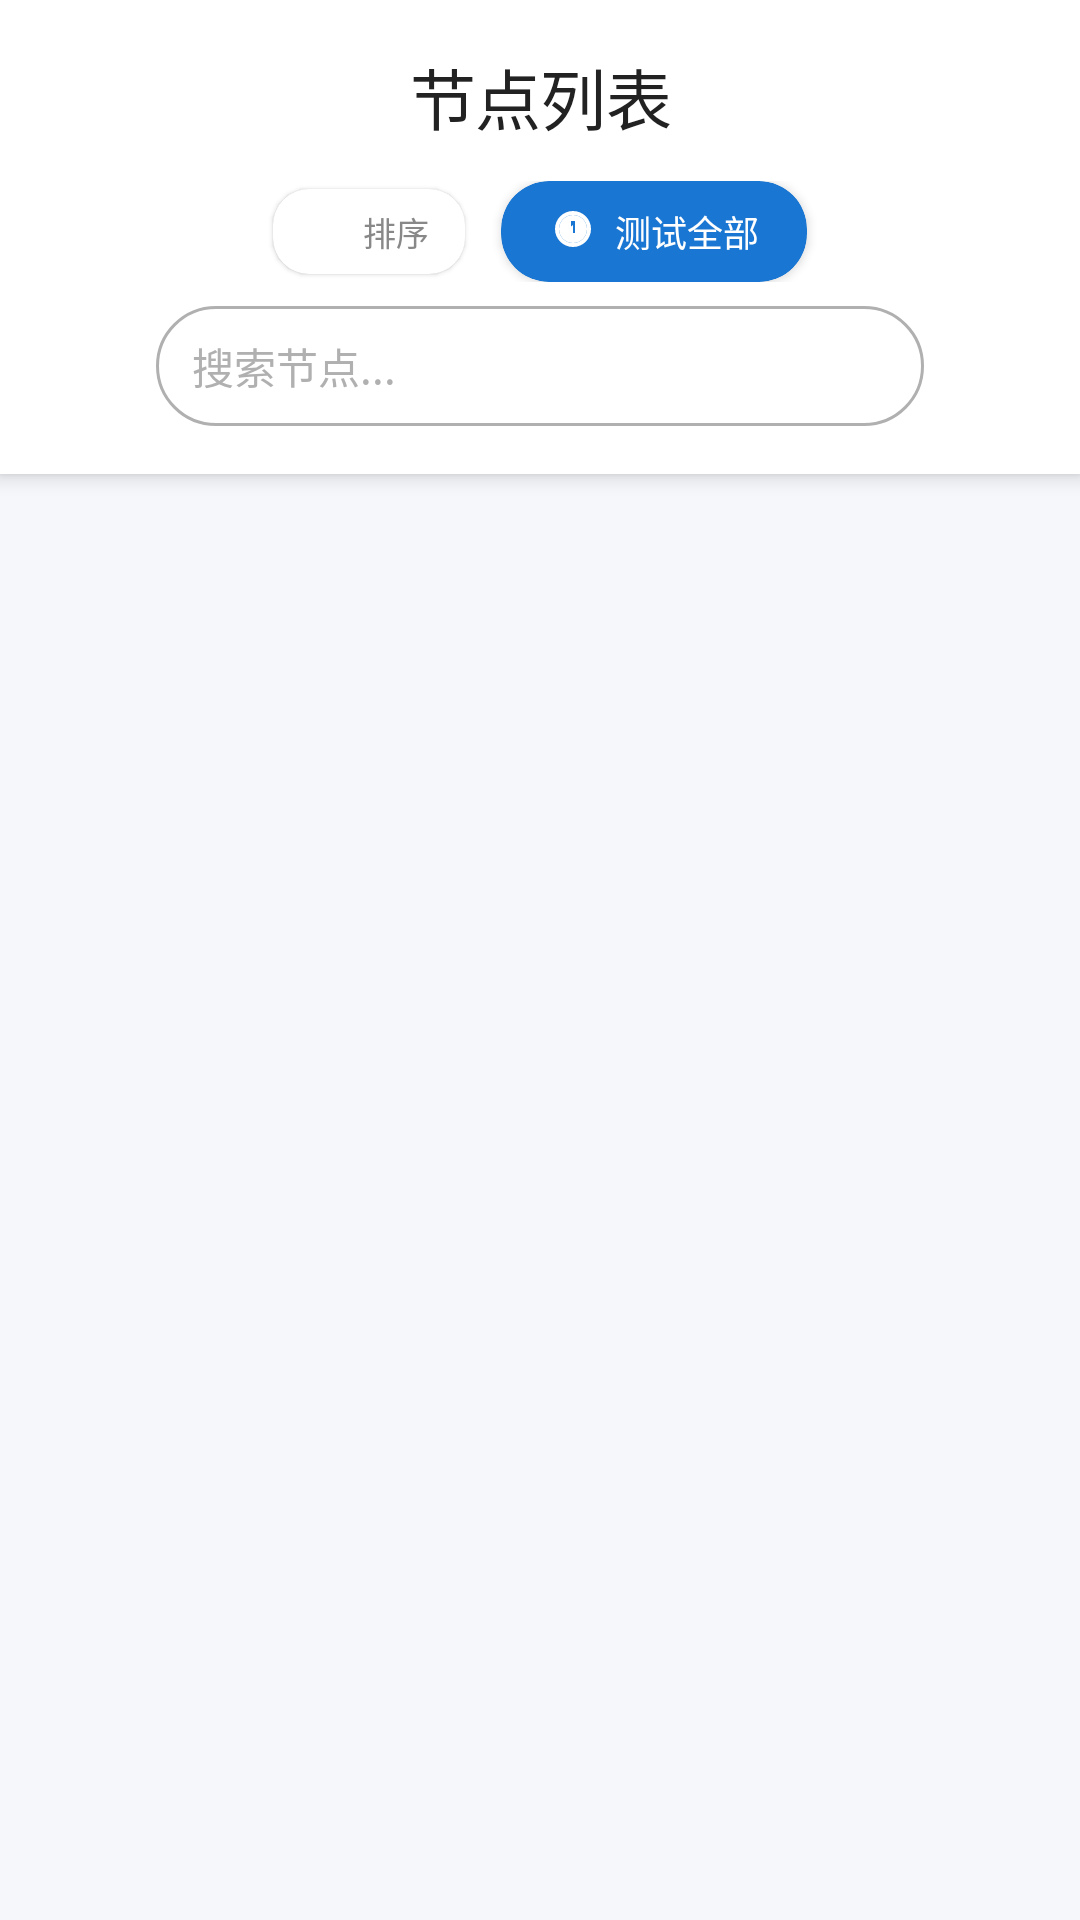

Layout XML and referenced resources for this Android screen:
<!-- AndroidManifest.xml: application theme Theme.Byte_flow -->
<!-- res/layout/fragment_node_list.xml -->
<?xml version="1.0" encoding="utf-8"?>
<LinearLayout xmlns:android="http://schemas.android.com/apk/res/android"
    xmlns:app="http://schemas.android.com/apk/res-auto"
    android:layout_width="match_parent"
    android:layout_height="match_parent"
    android:orientation="vertical"
    android:background="@color/background_secondary">

    
    <LinearLayout
        android:layout_width="match_parent"
        android:layout_height="wrap_content"
        android:orientation="vertical"
        android:fitsSystemWindows="true"
        style="@style/IOSPageHeader">
        
        
        <TextView
            android:layout_width="match_parent"
            android:layout_height="wrap_content"
            android:text="节点列表"
            android:gravity="center"
            android:layout_marginBottom="12dp"
            style="@style/IOSPageTitle" />
        
        
        <LinearLayout
            android:layout_width="match_parent"
            android:layout_height="wrap_content"
            android:orientation="horizontal"
            android:gravity="center"
            android:layout_marginBottom="8dp">
            
            <com.google.android.material.card.MaterialCardView
                android:id="@+id/sort_button"
                android:layout_width="wrap_content"
                android:layout_height="wrap_content"
                android:layout_marginEnd="12dp"
                android:clickable="true"
                android:focusable="true"
                android:foreground="?android:attr/selectableItemBackground"
                app:cardCornerRadius="12dp"
                app:cardElevation="1dp"
                app:cardBackgroundColor="@color/card_background">

                <LinearLayout
                    android:layout_width="wrap_content"
                    android:layout_height="wrap_content"
                    android:orientation="horizontal"
                    android:gravity="center_vertical"
                    android:paddingHorizontal="12dp"
                    android:paddingVertical="6dp">

                    <ImageView
                        android:layout_width="14dp"
                        android:layout_height="14dp"
                        android:src="@drawable/ic_sort"
                        android:layout_marginEnd="4dp"
                        app:tint="@color/text_secondary" />

                    <TextView
                        android:layout_width="wrap_content"
                        android:layout_height="wrap_content"
                        android:text="排序"
                        android:textSize="11sp"
                        android:textColor="@color/text_secondary"
                        android:fontFamily="sans-serif-medium" />

                </LinearLayout>

            </com.google.android.material.card.MaterialCardView>
                
            <com.google.android.material.card.MaterialCardView
                android:id="@+id/test_all_button"
                android:layout_width="wrap_content"
                android:layout_height="wrap_content"
                android:clickable="true"
                android:focusable="true"
                android:foreground="?android:attr/selectableItemBackground"
                app:cardCornerRadius="16dp"
                app:cardElevation="2dp"
                app:cardBackgroundColor="@color/primary_blue">

                <LinearLayout
                    android:layout_width="wrap_content"
                    android:layout_height="wrap_content"
                    android:orientation="horizontal"
                    android:gravity="center_vertical"
                    android:paddingHorizontal="16dp"
                    android:paddingVertical="8dp">

                    <ImageView
                        android:layout_width="16dp"
                        android:layout_height="16dp"
                        android:src="@drawable/ic_speed_test"
                        android:layout_marginEnd="6dp"
                        app:tint="@android:color/white" />

                    <TextView
                        android:id="@+id/test_all_text"
                        android:layout_width="wrap_content"
                        android:layout_height="wrap_content"
                        android:text="测试全部"
                        android:textSize="12sp"
                        android:textColor="@android:color/white"
                        android:fontFamily="sans-serif-medium" />

                </LinearLayout>

            </com.google.android.material.card.MaterialCardView>
        </LinearLayout>
        
        
        <LinearLayout
            android:layout_width="match_parent"
            android:layout_height="wrap_content"
            android:gravity="center"
            android:paddingHorizontal="32dp">
            
            <EditText
                android:id="@+id/search_edit_text"
                android:layout_width="0dp"
                android:layout_weight="1"
                android:layout_height="40dp"
                android:maxWidth="320dp"
                android:background="@drawable/search_background"
                android:drawableStart="@drawable/ic_search"
                android:drawablePadding="8dp"
                android:hint="搜索节点..."
                android:textSize="14sp"
                android:textColor="@color/text_primary"
                android:textColorHint="@color/text_tertiary"
                android:paddingHorizontal="12dp"
                android:paddingVertical="8dp"
                android:imeOptions="actionSearch"
                android:inputType="text" />
                
        </LinearLayout>
            
    </LinearLayout>

    
    <FrameLayout
        android:layout_width="match_parent"
        android:layout_height="0dp"
        android:layout_weight="1">

        
        <androidx.recyclerview.widget.RecyclerView
            android:id="@+id/nodes_recycler_view"
            android:layout_width="match_parent"
            android:layout_height="match_parent"
            android:padding="16dp"
            android:clipToPadding="false" />

        
        <ProgressBar
            android:id="@+id/loading_progress"
            android:layout_width="wrap_content"
            android:layout_height="wrap_content"
            android:layout_gravity="center"
            android:visibility="gone"
            style="?android:attr/progressBarStyle" />

        
        <LinearLayout
            android:id="@+id/empty_state_layout"
            android:layout_width="match_parent"
            android:layout_height="match_parent"
            android:orientation="vertical"
            android:gravity="center"
            android:padding="32dp"
            android:visibility="gone">

            <ImageView
                android:layout_width="64dp"
                android:layout_height="64dp"
                android:src="@drawable/ic_servers"
                android:layout_marginBottom="16dp"
                app:tint="@color/text_tertiary"
                android:contentDescription="服务器图标" />

            <TextView
                android:id="@+id/empty_state_text"
                android:layout_width="wrap_content"
                android:layout_height="wrap_content"
                android:text="暂无可用节点"
                android:textSize="16sp"
                android:textColor="@color/text_secondary"
                android:gravity="center" />

        </LinearLayout>

    </FrameLayout>

</LinearLayout>
<!-- resources referenced by this layout -->
<resources>
  <color name="background_secondary">#F6F7FB</color>
  <color name="card_background">#FFFFFF</color>
  <color name="primary_blue">#1976D2</color>
  <color name="text_primary">#222222</color>
  <color name="text_secondary">#888888</color>
  <color name="text_tertiary">#B0B0B0</color>
  <!-- drawable ic_servers (drawable) -->
  <vector xmlns:android="http://schemas.android.com/apk/res/android"
      android:width="24dp"
      android:height="24dp"
      android:viewportWidth="24"
      android:viewportHeight="24">
    <path
        android:fillColor="@color/tab_unselected"
        android:pathData="M12,2A2,2 0,0 1,14 4A2,2 0,0 1,12 6A2,2 0,0 1,10 4A2,2 0,0 1,12 2M21,9V7L15,1H5C3.89,1 3,1.89 3,3V7H1V9H3V10A1,1 0,0 0,4 11H11A1,1 0,0 0,12 10V9M5,3H13V9H5V3M15,12L18.5,17L22,12H15Z"/>
  </vector>
  <!-- drawable ic_speed_test (drawable) -->
  <?xml version="1.0" encoding="utf-8"?>
  <vector xmlns:android="http://schemas.android.com/apk/res/android"
      android:width="24dp"
      android:height="24dp"
      android:viewportWidth="24"
      android:viewportHeight="24">
      
      <path
          android:fillColor="@android:color/black"
          android:pathData="M12,4C8.13,4 5,7.13 5,11c0,3.87 3.13,7 7,7s7,-3.13 7,-7C19,7.13 15.87,4 12,4zM13,13h-2V7h2V13z"/>
      
      <path
          android:fillColor="@android:color/black"
          android:pathData="M12,20c-4.97,0 -9,-4.03 -9,-9s4.03,-9 9,-9s9,4.03 9,9S16.97,20 12,20zM12,4c-3.87,0 -7,3.13 -7,7s3.13,7 7,7s7,-3.13 7,-7S15.87,4 12,4z"/>
      
      <path
          android:fillColor="@android:color/black"
          android:pathData="M8,12l4,-3v6z"/>
          
  </vector>
  <!-- drawable search_background (drawable) -->
  <?xml version="1.0" encoding="utf-8"?>
  <shape xmlns:android="http://schemas.android.com/apk/res/android">
      <solid android:color="@color/background_primary" />
      <corners android:radius="20dp" />
      <stroke android:width="1dp" android:color="@color/text_tertiary" />
  </shape>
  <style name="IOSPageHeader">
          <item name="android:background">@color/background_primary</item>
          <item name="android:paddingHorizontal">20dp</item>
          <item name="android:paddingVertical">16dp</item>
          <item name="android:gravity">center</item>
          <item name="android:elevation">4dp</item>
      </style>
  <style name="IOSPageTitle">
          <item name="android:textSize">22sp</item>
          <item name="android:textColor">@color/text_primary</item>
          <item name="android:fontFamily">sans-serif-medium</item>
          <item name="android:letterSpacing">-0.01</item>
      </style>
  <color name="tab_unselected">#8E8E93</color>
  <color name="background_primary">#FFFFFF</color>
  <color name="primary_blue_dark">#0056D6</color>
  <color name="text_white">#FFFFFF</color>
  <color name="primary_blue_light">#4DA6FF</color>
</resources>
